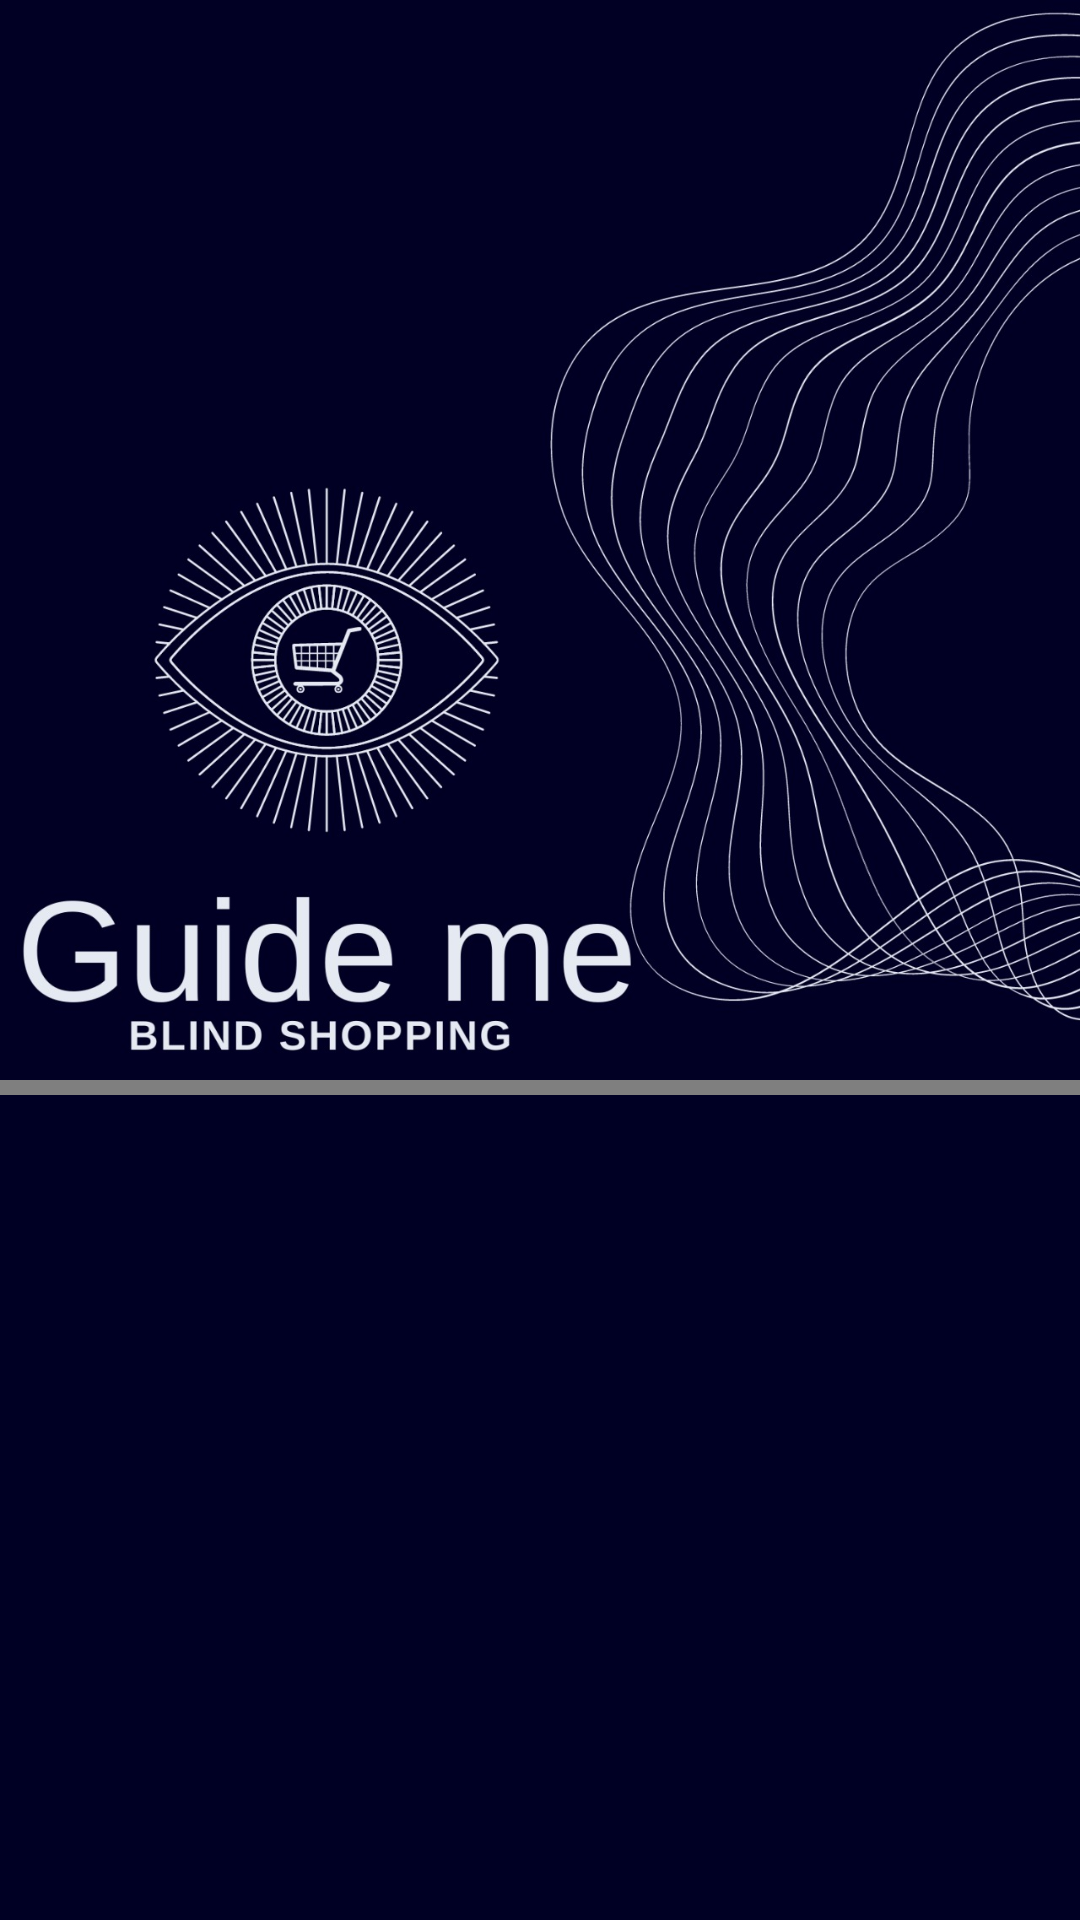

This screen was rendered from an Android layout file. Write that file and the resources it references.
<!-- AndroidManifest.xml: application theme Theme.GuideMe -->
<!-- res/layout/activity_capture.xml -->
<?xml version="1.0" encoding="utf-8"?>
<androidx.coordinatorlayout.widget.CoordinatorLayout xmlns:android="http://schemas.android.com/apk/res/android"
    xmlns:app="http://schemas.android.com/apk/res-auto"
    xmlns:tools="http://schemas.android.com/tools"
    android:layout_width="match_parent"
    android:layout_height="match_parent"
    android:background="#00000000"
    tools:context=".CaptureActivity"
    >

    <RelativeLayout
        android:layout_width="match_parent"
        android:layout_height="match_parent"
        android:background="@android:color/black"
        android:orientation="horizontal">


        <FrameLayout
            android:id="@+id/container"
            android:layout_width="match_parent"
            android:layout_height="match_parent"
            android:layout_alignParentEnd="true"
            android:layout_alignParentBottom="true"
            android:layout_marginEnd="-62dp"
            android:layout_marginBottom="-10dp"
            tools:context="org.tensorflow.demo.CameraActivity">

            <androidx.appcompat.widget.Toolbar
                android:id="@+id/toolbar"
                android:layout_width="match_parent"
                android:layout_height="98dp"
                android:background="@color/tfe_semi_transparent">

            </androidx.appcompat.widget.Toolbar>


        </FrameLayout>



        <androidx.camera.view.PreviewView
            android:id="@+id/viewFinder"
            android:layout_width="match_parent"
            android:layout_height="match_parent"
            tools:layout_editor_absoluteX="0dp"
            tools:layout_editor_absoluteY="133dp">
        </androidx.camera.view.PreviewView>

        <ImageView
            android:layout_width="match_parent"
            android:layout_height="match_parent"
            android:layout_marginBottom="280dp"
            android:backgroundTint="@color/tfe_color_accent"
            android:scaleType="fitXY"
            android:src="@drawable/blind_shoping_img" />

        <ImageView
            android:id="@+id/imageView"
            android:layout_width="match_parent"
            android:layout_height="match_parent"
            android:layout_marginBottom="280dp"
            android:backgroundTint="@color/tfe_color_accent"
            android:scaleType="fitXY"
            android:src="@drawable/blind_shoping_img" />

        <ImageView
            android:layout_width="match_parent"
            android:layout_height="300dp"
            android:layout_marginTop="365dp"
            android:backgroundTint="@color/tfe_color_accent"
            android:scaleType="fitXY"
            android:src="@drawable/backround_blid_shoping" />


        <androidx.constraintlayout.widget.ConstraintLayout
            android:id="@+id/lancerDetection"
            android:layout_width="match_parent"
            android:layout_height="match_parent">

        </androidx.constraintlayout.widget.ConstraintLayout>



    </RelativeLayout>

</androidx.coordinatorlayout.widget.CoordinatorLayout>
<!-- resources referenced by this layout -->
<resources>
  <color name="tfe_color_accent">#425066</color>
  <color name="tfe_semi_transparent">#66000000</color>
  <!-- drawable backround_blid_shoping: jpeg bitmap (drawable, 25975 bytes) -->
  <!-- drawable blind_shoping_img: jpeg bitmap (drawable, 211761 bytes) -->
  <style name="Theme.GuideMe" parent="Theme.MaterialComponents.DayNight.DarkActionBar">
          
          <item name="colorPrimary">@color/purple_500</item>
          <item name="colorPrimaryVariant">@color/purple_700</item>
          <item name="colorOnPrimary">@color/white</item>
          
          <item name="colorSecondary">@color/teal_200</item>
          <item name="colorSecondaryVariant">@color/teal_700</item>
          <item name="colorOnSecondary">@color/black</item>
          
          <item name="android:statusBarColor" tools:targetApi="l">?attr/colorPrimaryVariant</item>
          
      </style>
  <color name="purple_500">#FF6200EE</color>
  <color name="purple_700">#FF3700B3</color>
  <color name="white">#FFFFFFFF</color>
  <color name="teal_200">#FF03DAC5</color>
  <color name="teal_700">#FF018786</color>
  <color name="black">#FF000000</color>
</resources>
